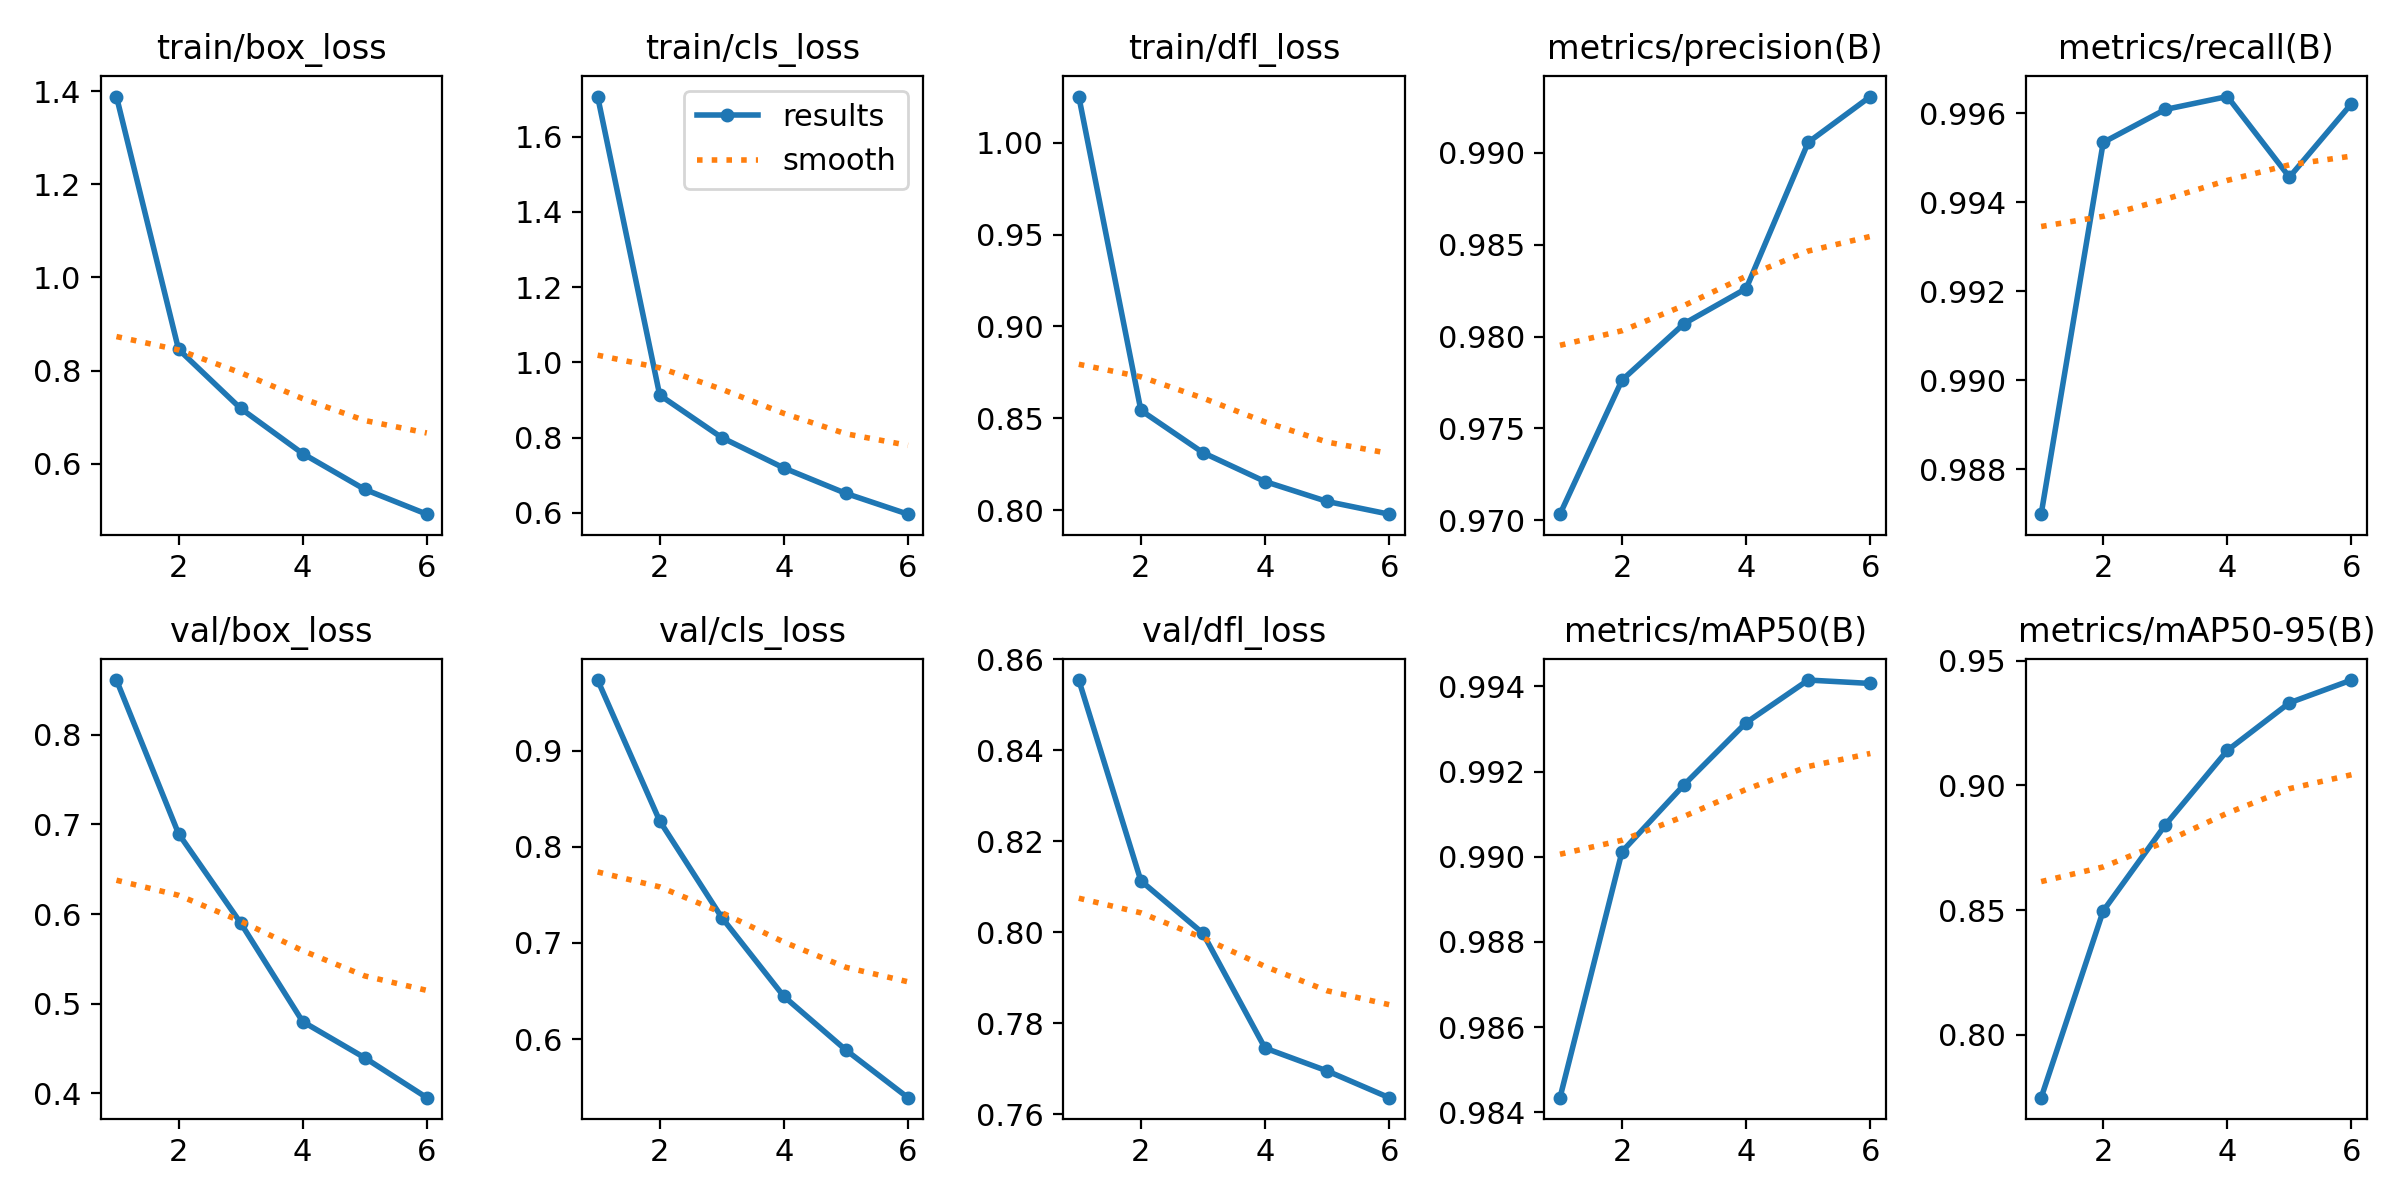

Values plotted in this chart, from the file beside it:
epoch, time, train/box_loss, train/cls_loss, train/dfl_loss, metrics/precision(B), metrics/recall(B), metrics/mAP50(B), metrics/mAP50-95(B), val/box_loss, val/cls_loss, val/dfl_loss, lr/pg0, lr/pg1, lr/pg2
1, 1015, 1.388, 1.706, 1.025, 0.9703, 0.987, 0.9843, 0.7748, 0.8608, 0.9738, 0.8554, 0.0006656, 0.0006656, 0.0006656
2, 3468, 0.8458, 0.913, 0.8544, 0.9776, 0.9953, 0.9901, 0.8497, 0.6896, 0.8271, 0.8113, 0.001112, 0.001112, 0.001112
3, 4294, 0.719, 0.8002, 0.8313, 0.9807, 0.9961, 0.9917, 0.8841, 0.5901, 0.7265, 0.7998, 0.001339, 0.001339, 0.001339
4, 5532, 0.6221, 0.7194, 0.8156, 0.9826, 0.9964, 0.9931, 0.914, 0.4801, 0.6444, 0.7746, 0.00101, 0.00101, 0.00101
5, 6345, 0.5452, 0.6519, 0.8048, 0.9906, 0.9946, 0.9941, 0.9331, 0.4397, 0.5885, 0.7695, 0.00068, 0.00068, 0.00068
6, 7240, 0.4919, 0.5966, 0.7978, 0.9931, 0.9962, 0.9941, 0.9422, 0.3953, 0.5389, 0.7637, 0.00035, 0.00035, 0.00035
